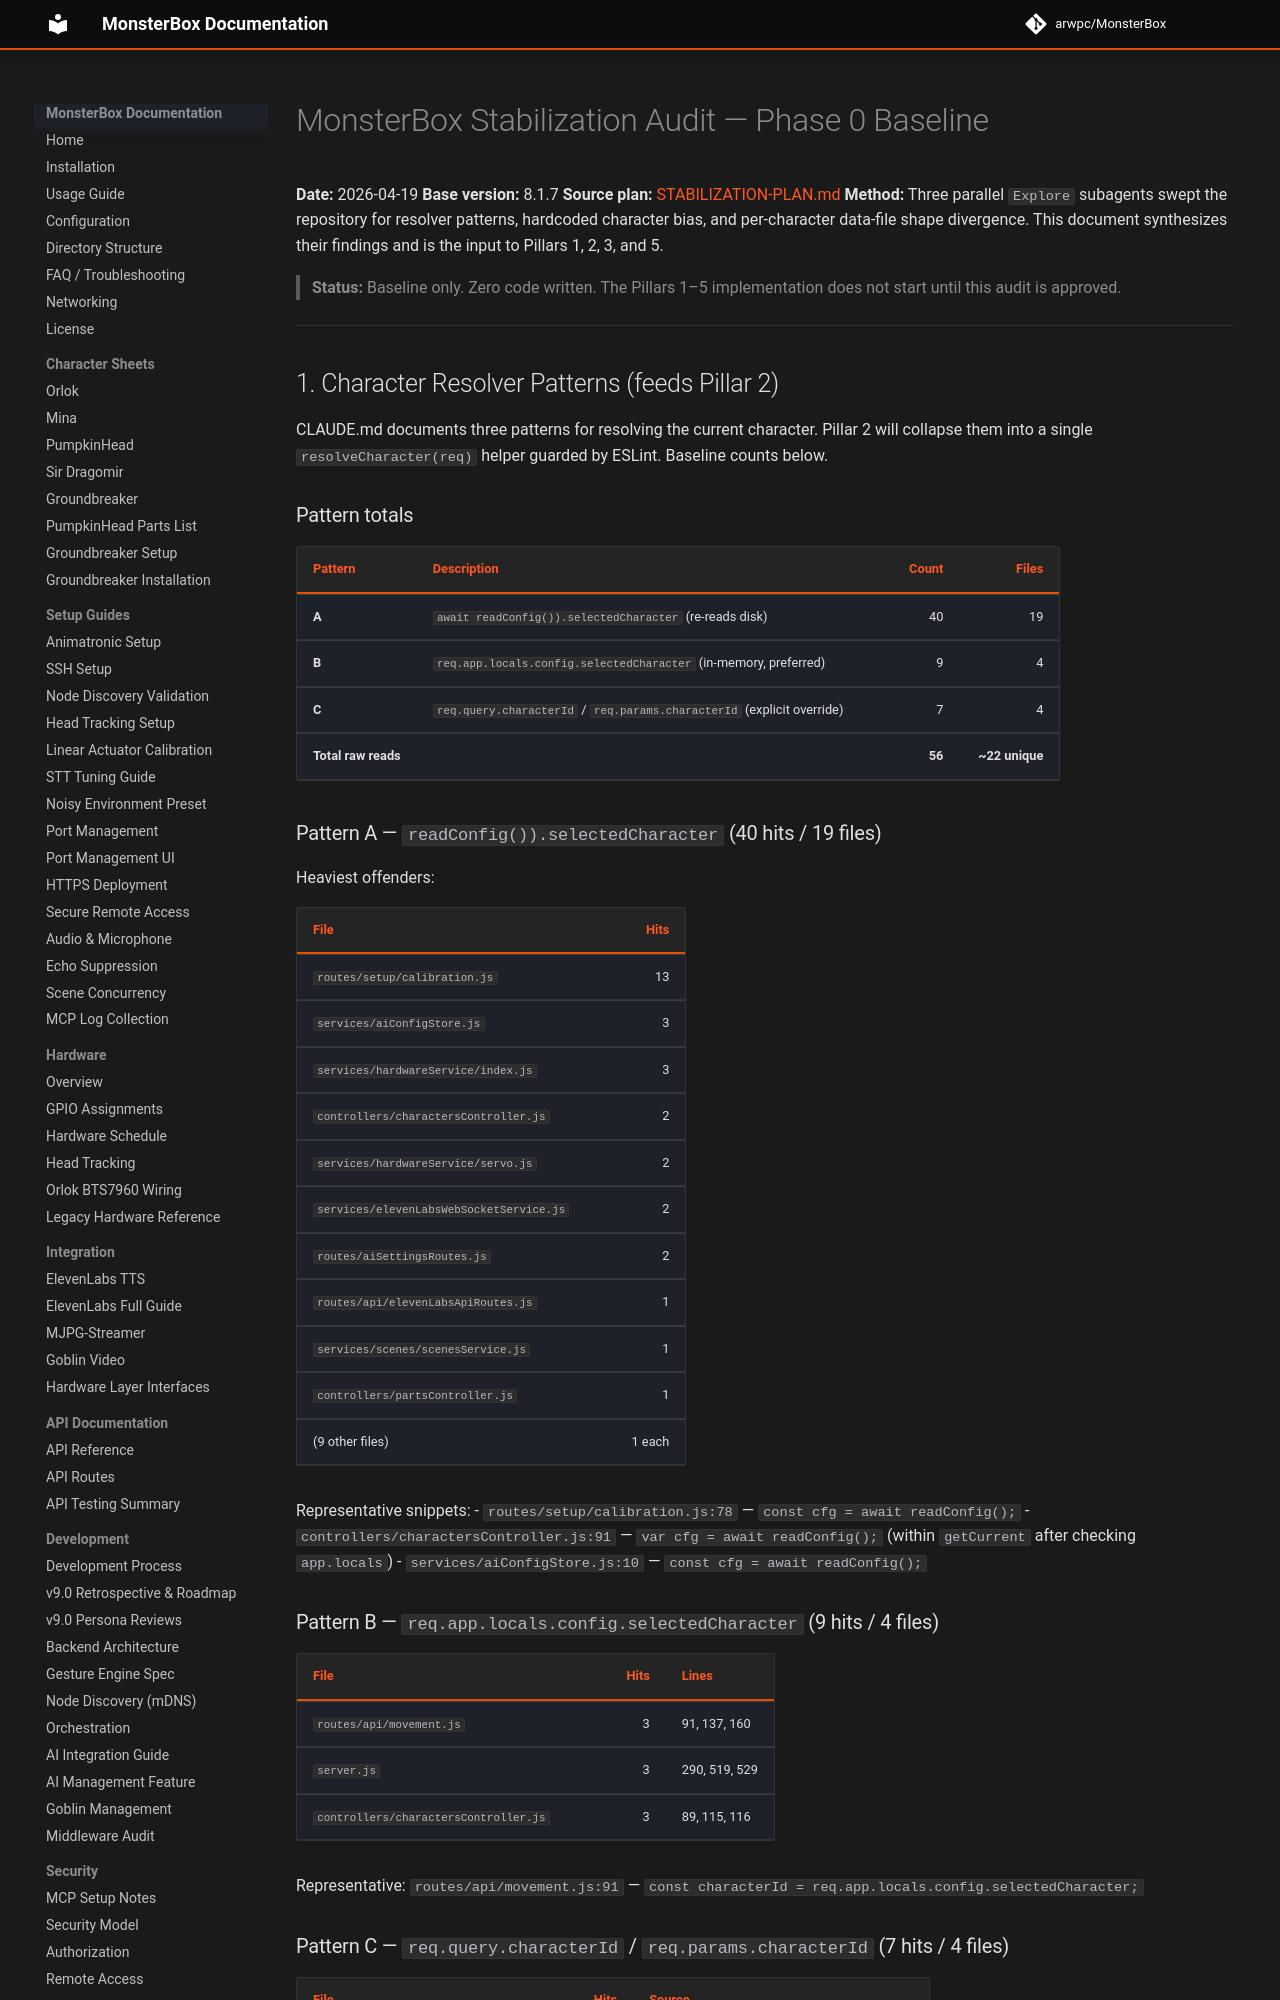

repository: arwpc/MonsterBox · page: development/STABILIZATION-AUDIT/index.html · generator: mkdocs

# MonsterBox Stabilization Audit — Phase 0 Baseline

**Date:** 2026-04-19
**Base version:** 8.1.7
**Source plan:** [STABILIZATION-PLAN.md](STABILIZATION-PLAN.md)
**Method:** Three parallel `Explore` subagents swept the repository for resolver patterns, hardcoded character bias, and per-character data-file shape divergence. This document synthesizes their findings and is the input to Pillars 1, 2, 3, and 5.

> **Status:** Baseline only. Zero code written. The Pillars 1–5 implementation does not start until this audit is approved.

---

## 1. Character Resolver Patterns (feeds Pillar 2)

CLAUDE.md documents three patterns for resolving the current character. Pillar 2 will collapse them into a single `resolveCharacter(req)` helper guarded by ESLint. Baseline counts below.

### Pattern totals

| Pattern | Description | Count | Files |
|---|---|---:|---:|
| **A** | `await readConfig()).selectedCharacter` (re-reads disk) | 40 | 19 |
| **B** | `req.app.locals.config.selectedCharacter` (in-memory, preferred) | 9 | 4 |
| **C** | `req.query.characterId` / `req.params.characterId` (explicit override) | 7 | 4 |
| **Total raw reads** |  | **56** | **~22 unique** |

### Pattern A — `readConfig()).selectedCharacter` (40 hits / 19 files)

Heaviest offenders:

| File | Hits |
|---|---:|
| `routes/setup/calibration.js` | 13 |
| `services/aiConfigStore.js` | 3 |
| `services/hardwareService/index.js` | 3 |
| `controllers/charactersController.js` | 2 |
| `services/hardwareService/servo.js` | 2 |
| `services/elevenLabsWebSocketService.js` | 2 |
| `routes/aiSettingsRoutes.js` | 2 |
| `routes/api/elevenLabsApiRoutes.js` | 1 |
| `services/scenes/scenesService.js` | 1 |
| `controllers/partsController.js` | 1 |
| (9 other files) | 1 each |

Representative snippets:
- `routes/setup/calibration.js:78` — `const cfg = await readConfig();`
- `controllers/charactersController.js:91` — `var cfg = await readConfig();` (within `getCurrent` after checking `app.locals`)
- `services/aiConfigStore.js:10` — `const cfg = await readConfig();`

### Pattern B — `req.app.locals.config.selectedCharacter` (9 hits / 4 files)

| File | Hits | Lines |
|---|---:|---|
| `routes/api/movement.js` | 3 | 91, 137, 160 |
| `server.js` | 3 | 290, 519, 529 |
| `controllers/charactersController.js` | 3 | 89, 115, 116 |

Representative: `routes/api/movement.js:91` — `const characterId = req.app.locals.config.selectedCharacter;`

### Pattern C — `req.query.characterId` / `req.params.characterId` (7 hits / 4 files)

| File | Hits | Source |
|---|---:|---|
| `routes/scenes/api.js` | 3 | `req.query.characterId` (lines 558, 568, 580) |
| `routes/api/movement.js` | 2 | `req.params.characterId` (lines 47, 72) |
| `controllers/posesController.js` | 1 | line 366 |
| `routes/api/audioLoopRoutes.js` | 1 | line 187 |

Representative: `routes/scenes/api.js:580` — `const characterId = req.query.characterId ? parseInt(req.query.characterId, 10) : getCurrentCharacterId(req);`
